pico-8 play session: hold ← + tap ❎

[t = 1 s] hold ← ~1s, tap ❎ ~2×
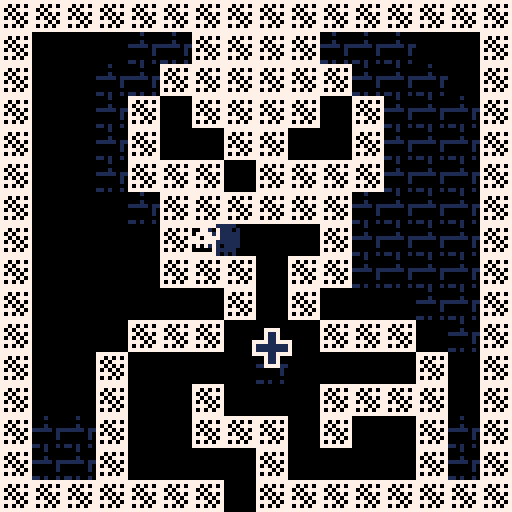
[t = 4 s] hold ← ~4s, tap ❎ ~7×
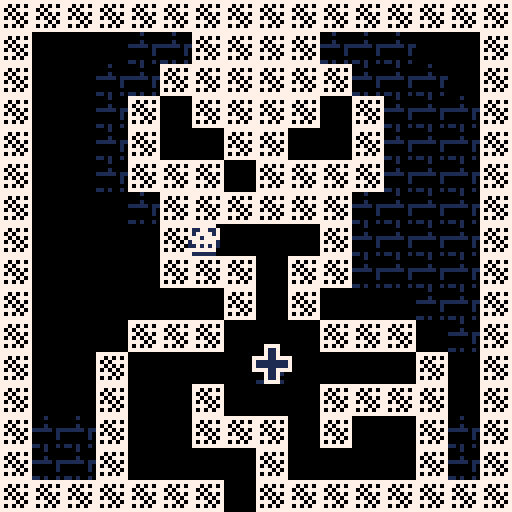

pico-8 cartridge
version 8
__lua__
t=0
player = {}
player.x = 7
player.y = 8
player.dx = 0
player.dy = 0
gravity = 0.04
player.s = 1
player.speed = 0.2
player.speed_in_air = 0.2
player.wall_jump_dx = 0.5
player.wall_jump_dy = 0.5 
player.flipx = false
player.shadows = {}
player.step = 2
player.sprites = {1, 17, 33, 49, 34}
player.bullets = {}
player.can_shoot = false
player.t=0
player.frame=0

player.fx = {} -- used to hold effect animations like wall jump
lvl = 0
colors = {0, 1, 7}
checkpoints = {}
camera_pos = {x=0, y=0, dx=0, dy=0, newx=0, newy=0}
camera_speed = 2
any_checkpoint_activated=false
active_checkpoint = {}
spikes = {}
boo = {} -- goal
powerup = {}
enemies = {}
tokens = {}
tokens_collected = 0
mode=0

old_map_objs = {}

-- todo: fix weird y landing position bug (sometimes x too actually)


function _init()
  camera_pos = {x=0, y=0, dx=0, dy=0, newx=0, newy=0}
  checkpoints = {}
  any_checkpoint_activated=false
  active_checkpoint = {}
  spikes = {}
  player.x = 7
  player.fx = {}
  player.t = 0
  player.y = 8
  player.dx = 0
  player.dy = 0
  boo = {}
  powerup = {}
  enemies = {}
  tokens = {}
  player.can_shoot = false
  t=0
  tokens_collected=0
  reset_map()
  find_all_things()
end

function _update()
  if mode == 0 then
    if btnp(4) then
      mode+=1
    end
  elseif mode == 1 then
    t+=1
    update_fx()
    -- shadow effect
    if t%4 == 0 then
      add(player.shadows, {s=player.frame, x=player.x, y=player.y,
                          flipx=player.flipx, t=15})
    end
    for shadow in all(player.shadows) do
      shadow.t-=1
      if shadow.t<=0 then
        del(player.shadows, shadow)
      end
    end

    update_checkpoints()
    update_tokens()
    update_player()
    update_camera()
    update_powerup()
    update_enemy()
    boo.t+=1
    if boo.t>=60 then boo.t=0 end
    boo.y = boo.y + sin(boo.t/60) *0.5
  elseif mode == 2 then
    if btnp(4) then
      mode=0
      _init()
    end
  end
end

function _draw()
  --cls()
  if mode == 0 then
    cls()
    print("adventure of jack", 30, 64, 7)
    print("press z to play", 30, 74, 7)
  elseif mode == 1 then
    cls()
    map(0, 0, 0, 0, 128, 64)
    pal(7,1)
    for shadow in all(player.shadows) do
      spr(player.sprites[shadow.s+1], shadow.x*8-4, shadow.y*8-8, 1, 1, shadow.flipx)
    end    
    pal()
    spr(player.sprites[player.frame+1], player.x*8-4, player.y*8-8, 1, 1, player.flipx)
    
    draw_fx()
    draw_checkpoints()
    draw_tokens()
    draw_spikes()
    draw_bullet()
    draw_powerup()
    draw_enemy()

    pal(1,7)
    spr(8, boo.x-1, boo.y)
    spr(8, boo.x, boo.y)
    spr(8, boo.x+1, boo.y)
    spr(8, boo.x-1, boo.y-1)
    spr(8, boo.x, boo.y-1)
    spr(8, boo.x+1, boo.y-1)
    spr(8, boo.x-1, boo.y+1)
    spr(8, boo.x, boo.y+1)
    spr(8, boo.x+1, boo.y+1)
    pal()
    spr(8, boo.x, boo.y)

    --rectfill(camera_pos.x*8,camera_pos.y*8, camera_pos.x*8+40, camera_pos.y*8+16, 1)

    --tutorial
    --pretty_print("<- checkpoint", 75, 90, 7)
    --pretty_print("x use checkpoint", 0, 130, 7)
    --pretty_print("+score ->", 10, 128+45, 7)

    --pretty_print("^ ouch", 95, 128+35, 7)

    pretty_print("l or r", 0, 128+10, 7)
    pretty_print("wall", 0, 128+20, 7)
    pretty_print("slide", 0, 128+30, 7)

    pretty_print("up = wall", 0, 128+85, 7)
    pretty_print("jump", 0, 128+95, 7)

    if player.can_shoot == true then
      pretty_print("x = shoot", (128*3)+45, 128+122, 7)
    end

  elseif mode == 2 then
    cls()
    camera()
    print("time: "..(t/30).." sec", 30, 44, 7)
    print(tokens_collected.."/"..count_total_tokens().." collectibles", 30, 54, 7)
    print("you found boo!", 30, 64, 7)
    print("press z to restart", 30, 74, 7)
  end
end

function update_player()
  if btnp(4) and any_checkpoint_activated then
    get_checkpoint_fx()
    player.x = (active_checkpoint.x+4)/8
    player.y = (active_checkpoint.y+8)/8
    player.dx=0
    player.dy=0
    get_checkpoint_fx()
    get_checkpoint_fx()
    restore_walls()
  end
  if btnp(5) and #player.bullets==0 and player.can_shoot then
    fire_bullet()
  end
  if btn(0) then
    if not is_solid(player.x, player.y+0.5) then
      player.dx=-player.speed_in_air
    else player.dx=-player.speed end
    -- slow down on wall slide!
    if is_solid(player.x-0.5, player.y-0.5) and not is_solid(player.x, player.y+0.5) then
      player.dy=0.15
      wall_slide_fx()
    end
    player.flipx=false
  end
  if btn(1) then 
    if not is_solid(player.x, player.y+0.5) then
      player.dx=player.speed_in_air
    else player.dx=player.speed end
    -- slow down on wall slide!
    if is_solid(player.x+0.5, player.y-0.5) and not is_solid(player.x, player.y+0.5) then
      player.dy=0.15
      wall_slide_fx()
    end
    player.flipx=true
  end
  if btnp(2) then
    -- player on ground
    if (is_solid(player.x, player.y+0.5)
        or is_solid(player.x-0.3, player.y+0.5)
        or is_solid(player.x+0.3, player.y+0.5)) then
        
      player.dy=-0.5
      jump_fx()

    elseif (not is_solid(player.x-0.3, player.y+0.5)
        and not is_solid(player.x+0.3, player.y+0.5)) then
      -- player is not on the ground, check for walljump
      if is_solid(player.x-0.5, player.y-0.5) then
        -- left is wall, jump to the right
        player.dy=-player.wall_jump_dy
        player.dx+=player.wall_jump_dx
        player.x+=0.3
        player.flipx=true
        wall_jump_fx()
      end  
      if is_solid(player.x+0.5, player.y-0.5) then
        -- left is wall, jump to the right
        player.dy=-player.wall_jump_dy
        player.dx-=player.wall_jump_dx
        player.x-=0.3
        player.flipx=false
        wall_jump_fx()
      end
    end
  end
  -- x direction collision
  x1 = player.x + player.dx +
       sgn(player.dx) * 0.4
  if(not is_solid(x1,player.y-0.5)) then
		player.x = player.x + player.dx  
	else -- hit wall	
	  -- search for contact point
	  while (not is_solid(player.x + sgn(player.dx)*0.5, player.y-0.5)) do
	   player.x = player.x + sgn(player.dx) * 0.1
	  end
  end

  -- y direction collision
  if (player.dy < 0) then
  -- going up
  
    if (is_solid(player.x-0.4, player.y+player.dy-1) or
        is_solid(player.x+0.4, player.y+player.dy-1)) then
      player.dy=0
    
      -- search up for collision point
      while ( not (
      is_solid(player.x-0.4, player.y-1) or
      is_solid(player.x+0.4, player.y-1)))
      do
        player.y = player.y - 0.01
      end
    else
      player.y = player.y + player.dy

    end  
  else
    if(not (is_solid(player.x-0.2, player.y+sgn(player.dy)*0.3) or
            is_solid(player.x+0.2, player.y+sgn(player.dy)*0.3))) then
      player.y+=player.dy
    else
        while (not (
          is_solid(player.x-0.2,player.y) or
          is_solid(player.x+0.2,player.y)
        ))
      do player.y =player.y + 0.05 end
    end
  end

  -- check checkpoint collision
  for checkpoint in all(checkpoints) do
    --rect(player.x*8-4, player.y*8-8, player.x*8+4, player.y*8, 8)

    if not checkpoint.active and check_collision({x=player.x*8-4, y=player.y*8-8, w=8, h=8},
                       checkpoint) then
      for cx in all(checkpoints) do
        cx.active=false
      end
      checkpoint.active=true
      get_checkpoint_fx()
      -- set active checkpoint
      active_checkpoint = checkpoint
      if not any_checkpoint_activated then
        any_checkpoint_activated = true
      end
    end
  end

  -- check spike collision
  for spike in all(spikes) do
    if check_collision({x=player.x*8-4, y=player.y*8-8, w=8, h=8}, spike) then
      get_checkpoint_fx()
      player.x = (active_checkpoint.x+4)/8
      player.y = (active_checkpoint.y+8)/8
      player.dx=0
      player.dy=0
      get_checkpoint_fx()
      restore_walls()
    end
  end

  -- check collision with boo
  if check_collision({x=player.x*8-4, y=player.y*8-8, w=8, h=8},
                     boo) then
    mode+=1
  end

  -- check collision with powerup
  if not player.can_shoot and check_collision({x=player.x*8-4, y=player.y*8-8, w=8, h=8},
                                              powerup) then
    player.can_shoot = true
    get_checkpoint_fx()
    get_checkpoint_fx()
    get_checkpoint_fx()
    powerup = {}
  end

  -- check collision with enemy
  for enemy in all(enemies) do
    if check_collision({x=player.x*8-4, y=player.y*8-8, w=8, h=8},
                       enemy) then
      get_checkpoint_fx()
      player.x = (active_checkpoint.x+4)/8
      player.y = (active_checkpoint.y+8)/8
      player.dx=0
      player.dy=0
      get_checkpoint_fx()
      restore_walls()
    end
  end

  -- check collision with token
  for token in all(tokens) do
    if check_collision({x=player.x*8-4, y=player.y*8-8, w=8, h=8},
                       token) then
      del(tokens, token)
      tokens_collected+=1
      get_checkpoint_fx()

    end
  end

  -- animation frames
  if abs(player.dx)>0.1 and ((is_solid(player.x, player.y+0.5)
        or is_solid(player.x-0.3, player.y+0.5)
        or is_solid(player.x+0.3, player.y+0.5))) then
    player.t=(player.t+1)%player.step
    if (player.t==0) then
      player.frame=(player.frame+1)%#player.sprites
    end
  else
    player.t=(player.t+1)%7
    if player.t==0 then
      player.frame=(player.frame+1)%#player.sprites
    end
  end
  player.dy = player.dy*0.9
  player.dy += gravity
  player.dx = player.dx * 0.8
  update_bullet()
end

function update_camera()
  -- camera position x
  if player.x > camera_pos.x+16 and camera_pos.dx==0 then
    --printh("player.x "..player.x.." camera_posx "..camera_pos.x.." camera.newx "..camera_pos.newx)
    while flr(player.x/16) > camera_pos.newx / 16 do
      --printh("player.x "..player.x.." camera_posnewx "..camera_pos.newx)

      camera_pos.newx+=16
    end
    camera_pos.dx=camera_speed
  elseif player.x < camera_pos.x and camera_pos.dx==0 then
    while flr(player.x/16) < camera_pos.newx / 16 do
      camera_pos.newx-=16
    end
    camera_pos.dx=-camera_speed
  end
  if camera_pos.dx != 0 then 
    camera_pos.x+=camera_pos.dx

    if abs(camera_pos.x - camera_pos.newx) < 0.7 then
      camera_pos.x=camera_pos.newx
      camera_pos.dx=0
    end
  end
  -- camera position y
  if player.y > camera_pos.y+16 then
    while flr(player.y/16) > camera_pos.newy / 16 do
      camera_pos.newy+=16
    end
    camera_pos.dy=camera_speed
  elseif player.y < camera_pos.y then
    while flr(player.y/16) < camera_pos.newy / 16 do
      camera_pos.newy-=16
    end
    camera_pos.dy=-camera_speed
  end
  if camera_pos.dy != 0 then 
    camera_pos.y+=camera_pos.dy
    if abs(camera_pos.y - camera_pos.newy) < 0.7 then
      camera_pos.y=camera_pos.newy
      camera_pos.dy=0
    end  
  end
  camera(camera_pos.x*8, camera_pos.y*8)
end

function player_can_move(newx, newy)
  cell = get_cell(newx, newy)
  if is_solid(cell.x, cell.y) then
    return false
  end
  return true
end

function get_cell(px, py)
  local celx
  local cely
  celx = px/8
  cely = py/8
  
  -- todo, might need to 
  -- factor in lvl here
  return {x=celx, y=cely}
end

function is_solid(celx, cely)
  --printh("is_solid celx "..celx.." cely "..cely)
  return fget(mget(celx, cely)) == 1
end

function update_fx()
  for fx in all(player.fx) do
    fx.x+=fx.dx
    fx.y+=fx.dy
    for cir in all(fx.circs) do
      cir.x+=cir.dx
      cir.y+=cir.dy
      if fx.ttl%2==0 then
        cir.r-=(rnd(2))
      end
      if cir.r<=0 then
        del(fx.circs, cir)
      end
    end
    fx.ttl-=1
    if fx.ttl<=0 then
      del(player.fx, fx)
    end
  end
end

function update_powerup()
    if not player.can_shoot then
      powerup.t+=1
      if powerup.t>=60 then powerup.t=0 end
      powerup.y = powerup.y + sin(powerup.t/60) / 4
    end
end

function draw_powerup()
  if not player.can_shoot then

    -- draw powerup
    pal(1,7)
    spr(powerup.s, powerup.x-1, powerup.y)
    spr(powerup.s, powerup.x, powerup.y)
    spr(powerup.s, powerup.x+1, powerup.y)
    spr(powerup.s, powerup.x-1, powerup.y-1)
    spr(powerup.s, powerup.x, powerup.y-1)
    spr(powerup.s, powerup.x+1, powerup.y-1)
    spr(powerup.s, powerup.x-1, powerup.y+1)
    spr(powerup.s, powerup.x, powerup.y+1)
    spr(powerup.s, powerup.x+1, powerup.y+1)
    pal()
    spr(powerup.s, powerup.x, powerup.y)
  end
end

function draw_fx()
  for fx in all(player.fx) do
    for cir in all(fx.circs) do
      circfill(cir.x*8, cir.y*8, cir.r+1, 0)
      circfill(cir.x*8, cir.y*8, cir.r, 7)
    end
  end
end

function draw_checkpoints()
  for checkpoint in all(checkpoints) do
    pal(1,7) -- blue to white for bg fx
    if checkpoint.active==false then
      spr(3, checkpoint.x-1, checkpoint.y-1)
      spr(3, checkpoint.x, checkpoint.y-1)
      spr(3, checkpoint.x+1, checkpoint.y-1)
      spr(3, checkpoint.x-1, checkpoint.y)
      spr(3, checkpoint.x, checkpoint.y)
      spr(3, checkpoint.x+1, checkpoint.y)
      spr(3, checkpoint.x-1, checkpoint.y+1)
      spr(3, checkpoint.x, checkpoint.y+1)
      spr(3, checkpoint.x+1, checkpoint.y+1)
      pal()
      spr(3, checkpoint.x, checkpoint.y)
    else
      spr(4, checkpoint.x-1, checkpoint.y-1)
      spr(4, checkpoint.x, checkpoint.y-1)
      spr(4, checkpoint.x+1, checkpoint.y-1)
      spr(4, checkpoint.x-1, checkpoint.y)
      spr(4, checkpoint.x, checkpoint.y)
      spr(4, checkpoint.x+1, checkpoint.y)
      spr(4, checkpoint.x-1, checkpoint.y+1)
      spr(4, checkpoint.x, checkpoint.y+1)
      spr(4, checkpoint.x+1, checkpoint.y+1)
      pal()
      spr(4, checkpoint.x, checkpoint.y)
    end
  end
end
function draw_tokens()
  for token in all(tokens) do
    pal(1,7) -- blue to white for bg fx
    spr(token.s, token.x-1, token.y-1)
    spr(token.s, token.x, token.y-1)
    spr(token.s, token.x+1, token.y-1)
    spr(token.s, token.x-1, token.y)
    spr(token.s, token.x, token.y)
    spr(token.s, token.x+1, token.y)
    spr(token.s, token.x-1, token.y+1)
    spr(token.s, token.x, token.y+1)
    spr(token.s, token.x+1, token.y+1)
    pal()
    spr(token.s, token.x, token.y)
  end
end

function draw_spikes()
  for spike in all(spikes) do
    spr(5, spike.x, spike.y-5)
    --rect(spike.x,spike.y,spike.x+spike.w,spike.y+spike.h,8)
  end
end

function wall_slide_fx()
  local fx = {}
  fx.x = player.x
  fx.y = player.y-0.5
  fx.dx=0
  fx.dy=0
  local newcirc = {x=fx.x,y=fx.y,r=rnd(2)+1,c=7,dx=0,dy=-0.2}
  if player.flipx == false then
    newcirc.x=fx.x-0.65
  else
    newcirc.x=fx.x+0.65
  end
  fx.circs = {newcirc}
  fx.ttl = 10
  add(player.fx, fx)
end

function jump_fx()
  local fx = {}
  fx.x = player.x
  fx.y = player.y-0.5
  fx.dx=0
  fx.dy=0
  fx.circs = {}
  fx.ttl = 35
  for i=1,15 do
    local newcirc = {}
    newcirc.r=3
    newcirc.dx=0
    newcirc.dy=0

    newcirc.x=fx.x+(rnd(0.5))

    if flr(rnd(2)) == 0 then
      newcirc.x*=-1
    end
  
    newcirc.y=fx.y+(rnd(0.2))
    if flr(rnd(2)) == 0 then
      newcirc.y*=-1
    end
    newcirc.c = 7
    add(fx.circs, newcirc)
  end
  add(player.fx, fx)
end

function wall_jump_fx()
  local fx = {}
  fx.x = player.x
  fx.y = player.y-0.5
  fx.dx=0
  fx.dy=0
  fx.circs = {}
  fx.ttl = 15
  for i=1,10 do
    local newcirc = {}
    newcirc.r=rnd(3)+2
    newcirc.dx=0
    newcirc.dy=0

    if player.flipx == false then
      newcirc.x=fx.x+(rnd(1.5))+0.3
    else
      newcirc.x=fx.x-(rnd(1.5))-0.3
    end
    --newcirc.x=fx.x
    if flr(rnd(2)) == 0 then
      newcirc.x*=-1
    end
    newcirc.y=fx.y+(rnd(1.5))
    --newcirc.y=fx.y
    if flr(rnd(2)) == 0 then
      newcirc.y*=-1
    end
    newcirc.c = flr(rnd(3))+1
    add(fx.circs, newcirc)
  end
  add(player.fx, fx)
end

function get_checkpoint_fx()
  local fx = {}
  fx.x = player.x
  fx.y = player.y
  fx.dx=0
  fx.dy=0
  fx.circs = {}
  fx.ttl = 15
  for i=1,10 do
    local newcirc = {}
    newcirc.r=3
    newcirc.x=fx.x
    newcirc.dx=rnd(0.8)
    newcirc.dy=rnd(0.8)
    if flr(rnd(2)) == 0 then
      newcirc.dx*=-1
    end
    newcirc.y=fx.y
    if flr(rnd(2)) == 0 then
      newcirc.dy*=-1
    end
    newcirc.c = flr(rnd(3))+1
    add(fx.circs, newcirc)
  end
  add(player.fx, fx)
end

function find_all_things()
  for y=0,63 do
    for x=0,127 do
      sp = mget(x,y)
      if sp == 3 then
        mset(x,y,7)
        add(checkpoints, {x=x*8,y=y*8,t=0,w=8,h=8,active=false})
        add(old_map_objs, {x=x,y=y,s=sp})
      elseif sp == 5 then
        mset(x,y,7)
        add(spikes, {x=x*8+2,y=y*8+5,t=0,w=7,h=2})
        add(old_map_objs, {x=x,y=y,s=sp})
      elseif sp == 8 then
        -- it's boo friend!
        mset(x,y,7)
        boo = {x=x*8,y=y*8,t=0,w=8,h=8}
        add(old_map_objs, {x=x,y=y,s=sp})
      elseif sp == 37 then
        -- it's powerup!
        mset(x,y,7)
        powerup = {x=x*8,y=y*8,t=0,w=4,h=4,s=sp}
        add(old_map_objs, {x=x,y=y,s=sp})
      elseif sp == 6 then
        -- it's an enemy!
        mset(x,y,7)
        add(enemies, {x=x*8,y=y*8,t=0,w=6,h=8,s=sp, dx=0, flipx=false})
        add(old_map_objs, {x=x,y=y,s=sp})
      elseif sp == 36 then
        -- it's optional token
        mset(x,y,7)
        add(tokens, {x=x*8,y=y*8,t=0,w=3,h=3,s=sp})
        add(old_map_objs, {x=x,y=y,s=sp})
      end
    end
  end
end

function fire_bullet()
  local bullet = {}
  bullet.x=player.x-0.5
  bullet.y=player.y-1
  bullet.w=2
  bullet.h=2
  bullet.dx=0
  if player.flipx then
    bullet.dx=0.4
  else
    bullet.dx=-0.4
  end
  add(player.bullets, bullet)
end

function update_bullet()
  for bullet in all(player.bullets) do
    bullet.x+=bullet.dx
    -- if collide with wall, rm bullet
    if is_solid(bullet.x, bullet.y) then
      del(player.bullets, bullet)
      -- if collide with blue wall, rm bullet rm blue wall
      if mget(bullet.x, bullet.y) == 19 then
        add(old_map_objs, {x=bullet.x, y=bullet.y, s=19})
        mset(bullet.x, bullet.y, 7)
      end
    end
    -- if collide with ghost, kill ghost (stun ghost?)
  end
end

function draw_bullet()
  for bullet in all(player.bullets) do
    if t%2==0 then
      pal(1,7)
    end
    spr(37, bullet.x*8, bullet.y*8)
    pal()
  end
end

function update_enemy()
  for enemy in all(enemies) do
    enemy.t+=1
    if enemy.flipx then
      enemy.dx=1
    else
      enemy.dx=-1
    end
    enemy.x+=enemy.dx
    if is_solid(enemy.x/8, enemy.y/8) then
      if enemy.flipx then
        enemy.flipx=false
      else
        enemy.flipx=true
      end
    end
  end
end

function draw_enemy()
  for enemy in all(enemies) do
    pal(7,1)
    spr(enemy.s, enemy.x+1, enemy.y,   1, 1, enemy.flipx)
    spr(enemy.s, enemy.x,   enemy.y,   1, 1, enemy.flipx)
    spr(enemy.s, enemy.x-1, enemy.y,   1, 1, enemy.flipx)
    spr(enemy.s, enemy.x+1, enemy.y+1, 1, 1, enemy.flipx)
    spr(enemy.s, enemy.x,   enemy.y+1, 1, 1, enemy.flipx)
    spr(enemy.s, enemy.x-1, enemy.y+1, 1, 1, enemy.flipx)
    spr(enemy.s, enemy.x+1, enemy.y-1, 1, 1, enemy.flipx)
    spr(enemy.s, enemy.x,   enemy.y-1, 1, 1, enemy.flipx)
    spr(enemy.s, enemy.x-1, enemy.y-1, 1, 1, enemy.flipx)
    pal()
    spr(enemy.s, enemy.x,   enemy.y,   1, 1, enemy.flipx)

  end
end

function reset_map()
  for obj in all(old_map_objs) do
    mset(obj.x, obj.y, obj.s)
  end
  old_map_objs = {}
end

function update_checkpoints()
  for checkpoint in all(checkpoints) do
    checkpoint.t+=1
    if checkpoint.t>=60 then checkpoint.t=0 end
    checkpoint.y = checkpoint.y + sin(checkpoint.t/60) / 4
  end
end

function update_tokens()
  for token in all(tokens) do
    token.t+=1
    if token.t>=60 then token.t=0 end
    token.y = token.y + sin(token.t/60) / 4    
  end
end

function restore_walls()
  for obj in all(old_map_objs) do
    if obj.s == 19 then mset(obj.x, obj.y, obj.s) end
  end
end

function check_collision(thing1, thing2)
  if thing1.x < thing2.x+thing2.w and
     thing1.x+thing1.w > thing2.x and
     thing1.y+thing1.h > thing2.y and
     thing1.y < thing2.y+thing2.h and
     thing1.y+thing1.h > thing2.y then
     
    return true
  end
  return false
end

function count_total_tokens()
  local total_tokens = 0
  for obj in all(old_map_objs) do
    if obj.s == 36 then
      total_tokens+=1
    end
  end
  return total_tokens
end

function pretty_print(str, x, y)
  local xmod = (t%60)/20
  print(str, x+1, y+sin(xmod), 1)
  print(str, x,   y+sin(xmod), 1)
  print(str, x-1, y+sin(xmod), 1)

  print(str, x+1, y+1+sin(xmod), 1)
  print(str, x,   y+1+sin(xmod), 1)
  print(str, x-1, y+1+sin(xmod), 1)

  print(str, x+1, y-1+sin(xmod), 1)
  print(str, x,   y-1+sin(xmod), 1)
  print(str, x-1, y-1+sin(xmod), 1)

  print(str, x, y+sin(xmod), 7)

end
__gfx__
00000000007777007777777700011000000000010000000000777700000100000011110000000000000000000000000000000000000000000000000000000000
00000000077777707707070700011000000000110000000007777770000000000111111000000000000000000000000000000000000000000000000000000000
00700700700770077070777700011000000001100000000000777070000100000110101000000000000000000000000000000000000000000000000000000000
00077000707777077707070711111111100011000000000000070070111110110100100000000000000000000000000000000000000000000000000000000000
00077000777077777070707711111111110110000000000007777770000000100111111000000000000000000000000000000000000000000000000000000000
00700700077777707777070700011000011100000707070707777770000000100111111000000000000000000000000000000000000000000000000000000000
00000000007070707070707700011000001000000707070707777770000000000111111000000000000000000000000000000000000000000000000000000000
00000000077777707777777700011000000000007171717100707070110100100101010000000000000000000000000000000000000000000000000000000000
00000000077777700077770011111111000000000000000000777700000100000000000000000000000000000000000000000000000000000000000000000000
00000000700770070777777011010101000000000000000007777770000000000000000000000000000000000000000000000000000000000000000000000000
00000000707777077007700710101111000000000000000000070070000100000000000000000000000000000000000000000000000000000000000000000000
00000000777077777077770711010101000000000000000000770770011100010000000000000000000000000000000000000000000000000000000000000000
00000000077777707770777710101011000000000000000007777770001010100000000000000000000000000000000000000000000000000000000000000000
00000000007070700777777011110101000000000000000007777770000000000000000000000000000000000000000000000000000000000000000000000000
00000000000000700070707010101011000000000000000007777770000000100000000000000000000000000000000000000000000000000000000000000000
00000000077777700777777011111111000000000000000007070700110101000000000000000000000000000000000000000000000000000000000000000000
00000000077777700000000000000000000000000000000000000000000000000000000000000000000000000000000000000000000000000000000000000000
00000000700770070077770000000000000000000001100000000000000000000000000000000000000000000000000000000000000000000000000000000000
00000000707777070777777000000000000000000011110000000000000000000000000000000000000000000000000000000000000000000000000000000000
00000000777077777007700700000000000110000111111000000000000000000000000000000000000000000000000000000000000000000000000000000000
00000000077777707077770700000000000110000111111000000000000000000000000000000000000000000000000000000000000000000000000000000000
00000000007070707770777700000000000000000011110000000000000000000000000000000000000000000000000000000000000000000000000000000000
00000000077777700777777000000000000000000001100000000000000000000000000000000000000000000000000000000000000000000000000000000000
00000000000000000070707000000000000000000000000000000000000000000000000000000000000000000000000000000000000000000000000000000000
00000000077777700000000000000000000000000000000000000000000000000000000000000000000000000000000000000000000000000000000000000000
00000000700770070000000000000000000000000000000000000000000000000000000000000000000000000000000000000000000000000000000000000000
00000000707777070000000000000000000000000000000000000000000000000000000000000000000000000000000000000000000000000000000000000000
00000000777077770000000000000000000000000000000000000000000000000000000000000000000000000000000000000000000000000000000000000000
00000000077777700000000000000000000000000000000000000000000000000000000000000000000000000000000000000000000000000000000000000000
00000000007070700000000000000000000000000000000000000000000000000000000000000000000000000000000000000000000000000000000000000000
00000000077777700000000000000000000000000000000000000000000000000000000000000000000000000000000000000000000000000000000000000000
00000000000000000000000000000000000000000000000000000000000000000000000000000000000000000000000000000000000000000000000000000000
00000000000000000000000000000000000000000000000000000000000000000000000000000000000000000000000000000000000000000000000000000000
00000000000000000000000000000000000000000000000000000000000000000000000000000000000000000000000000000000000000000000000000000000
00000000000000000000000000000000000000000000000000000000000000000000000000000000000000000000000000000000000000000000000000000000
00000000000000000000000000000000000000000000000000000000000000000000000000000000000000000000000000000000000000000000000000000000
00000000000000000000000000000000000000000000000000000000000000000000000000000000000000000000000000000000000000000000000000000000
00000000000000000000000000000000000000000000000000000000000000000000000000000000000000000000000000000000000000000000000000000000
00000000000000000000000000000000000000000000000000000000000000000000000000000000000000000000000000000000000000000000000000000000
00000000000000000000000000000000000000000000000000000000000000000000000000000000000000000000000000000000000000000000000000000000
00000000000000000000000000000000000000000000000000000000000000000000000000000000000000000000000000000000000000000000000000000000
00000000000000000000000000000000000000000000000000000000000000000000000000000000000000000000000000000000000000000000000000000000
00000000000000000000000000000000000000000000000000000000000000000000000000000000000000000000000000000000000000000000000000000000
00000000000000000000000000000000000000000000000000000000000000000000000000000000000000000000000000000000000000000000000000000000
00000000000000000000000000000000000000000000000000000000000000000000000000000000000000000000000000000000000000000000000000000000
00000000000000000000000000000000000000000000000000000000000000000000000000000000000000000000000000000000000000000000000000000000
00000000000000000000000000000000000000000000000000000000000000000000000000000000000000000000000000000000000000000000000000000000
00000000000000000000000000000000000000000000000000000000000000000000000000000000000000000000000000000000000000000000000000000000
00000000000000000000000000000000000000000000000000000000000000000000000000000000000000000000000000000000000000000000000000000000
00000000000000000000000000000000000000000000000000000000000000000000000000000000000000000000000000000000000000000000000000000000
00000000000000000000000000000000000000000000000000000000000000000000000000000000000000000000000000000000000000000000000000000000
00000000000000000000000000000000000000000000000000000000000000000000000000000000000000000000000000000000000000000000000000000000
00000000000000000000000000000000000000000000000000000000000000000000000000000000000000000000000000000000000000000000000000000000
00000000000000000000000000000000000000000000000000000000000000000000000000000000000000000000000000000000000000000000000000000000
00000000000000000000000000000000000000000000000000000000000000000000000000000000000000000000000000000000000000000000000000000000
00000000000000000000000000000000000000000000000000000000000000000000000000000000000000000000000000000000000000000000000000000000
00000000000000000000000000000000000000000000000000000000000000000000000000000000000000000000000000000000000000000000000000000000
00000000000000000000000000000000000000000000000000000000000000000000000000000000000000000000000000000000000000000000000000000000
00000000000000000000000000000000000000000000000000000000000000000000000000000000000000000000000000000000000000000000000000000000
00000000000000000000000000000000000000000000000000000000000000000000000000000000000000000000000000000000000000000000000000000000
00000000000000000000000000000000000000000000000000000000000000000000000000000000000000000000000000000000000000000000000000000000
00000000000000000000000000000000000000000000000000000000000000000000000000000000000000000000000000000000000000000000000000000000
00000000000000000000000000000000000000000000000000000000000000000000000000000000000000000000000000000000000000000000000000000000
00000000000000000000000000000000000000000000000000000000000000000000000000000000000000000000000000000000000000000000000000000000
20202020007020202020202020202020000000000000000000000000000000000000000000000000000000000000000000000000000000000000000000000000
00000000000000000000000000000000000000000000000000000000000000000000000000000000000000000000000000000000000000000000000000000000
20000000002020202020200000707020000000000000000000000000000000000000000000000000000000000000000000000000000000000000000000000000
00000000000000000000000000000000000000000000000000000000000000000000000000000000000000000000000000000000000000000000000000000000
20000000202020202020200070704220000000000000000000000000000000000000000000000000000000000000000000000000000000000000000000000000
00000000000000000000000000000000000000000000000000000000000000000000000000000000000000000000000000000000000000000000000000000000
20000020202020200000200070202020000000000000000000000000000000000000000000000000000000000000000000000000000000000000000000000000
00000000000000000000000000000000000000000000000000000000000000000000000000000000000000000000000000000000000000000000000000000000
20007020207070200000207070202020000000000000000000000000000000000000000000000000000000000000000000000000000000000000000000000000
00000000000000000000000000000000000000000000000000000000000000000000000000000000000000000000000000000000000000000000000000000000
20707020207070200000000070202020000000000000000000000000000000000000000000000000000000000000000000000000000000000000000000000000
00000000000000000000000000000000000000000000000000000000000000000000000000000000000000000000000000000000000000000000000000000000
20707070707070200000202020202020000000000000000000000000000000000000000000000000000000000000000000000000000000000000000000000000
00000000000000000000000000000000000000000000000000000000000000000000000000000000000000000000000000000000000000000000000000000000
20427070707070200000000000000020000000000000000000000000000000000000000000000000000000000000000000000000000000000000000000000000
00000000000000000000000000000000000000000000000000000000000000000000000000000000000000000000000000000000000000000000000000000000
20202070707030707000000000000020000000000000000000000000000000000000000000000000000000000000000000000000000000000000000000000000
00000000000000000000000000000000000000000000000000000000000000000000000000000000000000000000000000000000000000000000000000000000
20202070702020202020202020707020000000000000000000000000000000000000000000000000000000000000000000000000000000000000000000000000
00000000000000000000000000000000000000000000000000000000000000000000000000000000000000000000000000000000000000000000000000000000
20202070700000007070707020707020000000000000000000000000000000000000000000000000000000000000000000000000000000000000000000000000
00000000000000000000000000000000000000000000000000000000000000000000000000000000000000000000000000000000000000000000000000000000
00002070707000707070707020707020000000000000000000000000000000000000000000000000000000000000000000000000000000000000000000000000
00000000000000000000000000000000000000000000000000000000000000000000000000000000000000000000000000000000000000000000000000000000
70000000000000707070706070707020000000000000000000000000000000000000000000000000000000000000000000000000000000000000000000000000
00000000000000000000000000000000000000000000000000000000000000000000000000000000000000000000000000000000000000000000000000000000
70707000002020202020202020202020000000000000000000000000000000000000000000000000000000000000000000000000000000000000000000000000
00000000000000000000000000000000000000000000000000000000000000000000000000000000000000000000000000000000000000000000000000000000
70703070702020202020202020202020000000000000000000000000000000000000000000000000000000000000000000000000000000000000000000000000
00000000000000000000000000000000000000000000000000000000000000000000000000000000000000000000000000000000000000000000000000000000
20202020202020202020202020202020000000000000000000000000000000000000000000000000000000000000000000000000000000000000000000000000
00000000000000000000000000000000000000000000000000000000000000000000000000000000000000000000000000000000000000000000000000000000
00000000000000000000000000000000000000000000000000000000000000000000000000000000000000000000000000000000000000000000000000000000
00000000000000000000000000000000000000000000000000000000000000000000000000000000000000000000000000000000000000000000000000000000
00000000000000000000000000000000000000000000000000000000000000000000000000000000000000000000000000000000000000000000000000000000
00000000000000000000000000000000000000000000000000000000000000000000000000000000000000000000000000000000000000000000000000000000
00000000000000000000000000000000000000000000000000000000000000000000000000000000000000000000000000000000000000000000000000000000
00000000000000000000000000000000000000000000000000000000000000000000000000000000000000000000000000000000000000000000000000000000
00000000000000000000000000000000000000000000000000000000000000000000000000000000000000000000000000000000000000000000000000000000
00000000000000000000000000000000000000000000000000000000000000000000000000000000000000000000000000000000000000000000000000000000
00000000000000000000000000000000000000000000000000000000000000000000000000000000000000000000000000000000000000000000000000000000
00000000000000000000000000000000000000000000000000000000000000000000000000000000000000000000000000000000000000000000000000000000
00000000000000000000000000000000000000000000000000000000000000000000000000000000000000000000000000000000000000000000000000000000
00000000000000000000000000000000000000000000000000000000000000000000000000000000000000000000000000000000000000000000000000000000
00000000000000000000000000000000000000000000000000000000000000000000000000000000000000000000000000000000000000000000000000000000
00000000000000000000000000000000000000000000000000000000000000000000000000000000000000000000000000000000000000000000000000000000
00000000000000000000000000000000000000000000000000000000000000000000000000000000000000000000000000000000000000000000000000000000
00000000000000000000000000000000000000000000000000000000000000000000000000000000000000000000000000000000000000000000000000000000
00000000000000000000000000000000000000000000000000000000000000000000000000000000000000000000000000000000000000000000000000000000
00000000000000000000000000000000000000000000000000000000000000000000000000000000000000000000000000000000000000000000000000000000
00000000000000000000000000000000000000000000000000000000000000000000000000000000000000000000000000000000000000000000000000000000
00000000000000000000000000000000000000000000000000000000000000000000000000000000000000000000000000000000000000000000000000000000
00000000000000000000000000000000000000000000000000000000000000000000000000000000000000000000000000000000000000000000000000000000
00000000000000000000000000000000000000000000000000000000000000000000000000000000000000000000000000000000000000000000000000000000
00000000000000000000000000000000000000000000000000000000000000000000000000000000000000000000000000000000000000000000000000000000
00000000000000000000000000000000000000000000000000000000000000000000000000000000000000000000000000000000000000000000000000000000
00000000000000000000000000000000000000000000000000000000000000000000000000000000000000000000000000000000000000000000000000000000
00000000000000000000000000000000000000000000000000000000000000000000000000000000000000000000000000000000000000000000000000000000
00000000000000000000000000000000000000000000000000000000000000000000000000000000000000000000000000000000000000000000000000000000
00000000000000000000000000000000000000000000000000000000000000000000000000000000000000000000000000000000000000000000000000000000
00000000000000000000000000000000000000000000000000000000000000000000000000000000000000000000000000000000000000000000000000000000
00000000000000000000000000000000000000000000000000000000000000000000000000000000000000000000000000000000000000000000000000000000
00000000000000000000000000000000000000000000000000000000000000000000000000000000000000000000000000000000000000000000000000000000
00000000000000000000000000000000000000000000000000000000000000000000000000000000000000000000000000000000000000000000000000000000
__gff__
0000010000000000000000000000000000000001000000000000000000000000000000000000000000000000000000000000000000000000000000000000000000000000000000000000000000000000000000000000000000000000000000000000000000000000000000000000000000000000000000000000000000000000
0000000000000000000000000000000000000000000000000000000000000000000000000000000000000000000000000000000000000000000000000000000000000000000000000000000000000000000000000000000000000000000000000000000000000000000000000000000000000000000000000000000000000000
__map__
0202020202020202020202020202020202020202020202020202020202020202020202020202020202020202020202020202020202020202020202020202020202020202020202020202020202020202020202020202020202020202020202020000000000000000000000000000000000000000000000000000000000000000
0200000007070202020207070700000202000000000000070707070000000000000707070207070707000000000000020200000000000000000000000000000202002407020707070707070707000202000000000000000000000000000000020000000000000000000000000000000000000000000000000000000000000000
0200000707020202020202070707000202000000000000000007070000000000030207070207070707000007080000020200000000000000000000000000000202000007020707070707070707001313000000000000000007070000000000020000000000000000000000000000000000000000000000000000000000000000
0200000702000202020200020707070202000002070702020000020202020202020207070207070700000707020000020200000000000000000000000000000202000000020707070707070700001313000002020202020202020200000000020000000000000000000000000000000000000000000000000000000000000000
0200000702000002020000020707070202070702070702000000000000000002020707070207070700072407020000020200000000000000000000000000000202000000020707070707070700020202020202000702070707020707000000020000000000000000000000000000000000000000000000000000000000000000
0200000702020200020202020707070202070702070707000000070707000002020707020200000002020202020000020200000000000000000000000000000202000005020000000000000002020202000000000702070707020707070000020000000000000000000000000000000000000000000000000000000000000000
0200000007020202020202070707070207070702070307070000070702000002020707020200000000000000000707020200000000000000000000000000000202000002020000000000020202020202000024000713070707130707030000020000000000000000000000000000000000000000000000000000000000000000
0200000000020000000002070707070224070702020202070007070702000002020707240207070707000000070707020200000000000000000000000000000202060000000000000202000000000202020202020202070707020202020202020000000000000000000000000000000000000000000000000000000000000000
0200000000020202000202070707070202070702070007070705070700070702020707020207070707070707020707020200000000000000000000000000000202000000000000000000000000000202070700000702070707020707070707020000000000000000000000000000000000000000000000000000000000000000
0200000000000002000200000007070202070702070000000202020200070702020707240207070706072407020707020200000000000000000000000000000202020202020202000000000000000202072406000713000707130707070707020000000000000000000000000000000000000000000000000000000000000000
0200000002020200000002020200070202000702000000020000000000070702020707020207070702020202020000020200000000000000000000000000000202000000000002020202020000000202020202020202000000020202020202020000000000000000000000000000000000000000000000000000000000000000
0200000200000000030000000002000202000002000002000000000000000202020707240207070707000000000707020200000000000000000000000000000202002400000700000000070000060202070707070702000000020707070707020000000000000000000000000000000000000000000000000000000000000000
0200000200000200000002020202000202000002000000000007070700000002020707020207070707000000070707020200000000000000000000000000000202000007070700000007070700000202070706070713070000130707030724020000000000000000000000000000000000000000000000000000000000000000
0207070200000202020002000002070202000000000202020707030702020202020707070207070700000000070707020200000000000000000000000000000202000707070700000007070707000202020202020202070000020202020202020000000000000000000000000000000000000000000000000000000000000000
0207070200000000020000000002070202000000000707070707070700000002020707030707070000000007070707020200000000000000000000000000000202000707070000000007030707070202070707070702070000020707070707020000000000000000000000000000000000000000000000000000000000000000
0202020202020200020202020202020202020202070707020202020202020202020202020202020202020707020202020202020202020202020202020202020202020202020000000002020202020202020202020202070707020202020202020000000000000000000000000000000000000000000000000000000000000000
0202020202020200020202020202020202020200000002020202020202020202020202020202020202020707020202020202020202020202020202020202020202020202020007070202020202020202020202020202070707020202020202020202020202020202020202020202020202020202020202020202020202020202
0200000200000007020707000000000202000000000202020000000000000002020707070007070707070707020707070707070707070707000000070707020207070700000000020200000000000202070707070702070003000000000000020207070707000000000000000000000202000000000000000000070707070702
0200000200000703020707070000000202000700020202020007002424000702020707070007070707030707020707070707030202020202020202000707020207070700000002020200000000000202070707070702020202020202000000020207070707000000000000000000000202000000000000000000070707070702
0200000200070707020707070707000202070702020202020007070000070702020702020202020202020202020707020202020707070707000002000000020207070000000200001300240707070202070707070700000000000000070707020207070703000000000000000000000202000000070707000000070707070702
0207070207070202020707020707070202000002020202020007070202070702020000020707000000000000070707020207070707070707072402000000020200000000020200001300060707070202070700000000000000000000070707020207070202020202020202020000000202000007070707000000000707070702
0207070207070702070707020507070202000002020202020000000202070702020700022407000000000000070707020207000000000707070202000000020200020700000000000202020207070202000000020000000200000002000707020207000207070700000007070000000202070707070707000000000007070002
0207070207050502000000020207070202000000070707000000000202070702020700020000000000000000070706020205000000000207070207070707020200020202000007000000000200070202000300020000000200000002000000020200000207070700000007070705050202070707020202020202000000000002
0207070200020202000000020000070202000000070707000000000202070002020700020000070700000007070202020202000000000207070207070707020200000000000007070000000200000202000200020000000200000002000007020200000207070002020202020202020202070707020007000013000000000002
0207070200000002000000020007070202020202020202020202020202070002020000000007070707070707070700020207000000000207070207070707020202020202020207070700000200000202000000020505050205050502050505020200000207000002000707070707000202070707020008070702000000000002
0207070200000002000000020707070202000700000002020207070707000002020707020202020707020202020000020207070000060207070000070724020200000000000207070707070000000202020002020202020202020202020202020200000200000002000007070707070202000700020000070702000000000002
0207070207000002000000020707050202000707070002020207070000000002020707020707020707020707020007020207070000070207070000000707020200240000001307070703070700000202000000000000000707070707000000020200000200000002000000020707000202000000020202020202000000000002
0207070205070702000000020707020202000002070702020207070202000002020707020607020707020607020007020207070707070205050700000505020200020000000202020202020200000202000000000000070007070700000000020200000200000002000000020000000202000000000000000000070707070702
0207070202070702070000020707000202000002000702020207000202000002020724020202020724020202020024020207070702020202020202020202020200000000000202020202020200240202000000020007070207070702000000020200000200000707000000020000000202000007000000000007070707070002
0207070207070707070000020700000200000002000002020200000202000002020707020707020707020707020007020200000707070707070707070706020202020000000202020202020200000202000000020000070207070002000000130000000200070707070700020000001300000707070000000007070707000002
0207070207070703070000020700000700000002000000000000000202050502020505070505070505070505070505020200000707070725070703070707131300000002020202020202020205050202000000020000000200000002000300130000000205050707070707020500001300000007070700000007070700000002
0202020202020202020202020202020202020202020202020202020202020202020202020202020202020202020202020202020202020202020202020202020202020202020202020202020202020202050505020505050205050502020202020202020202020202020202020202020202020202020202020202020202020202
